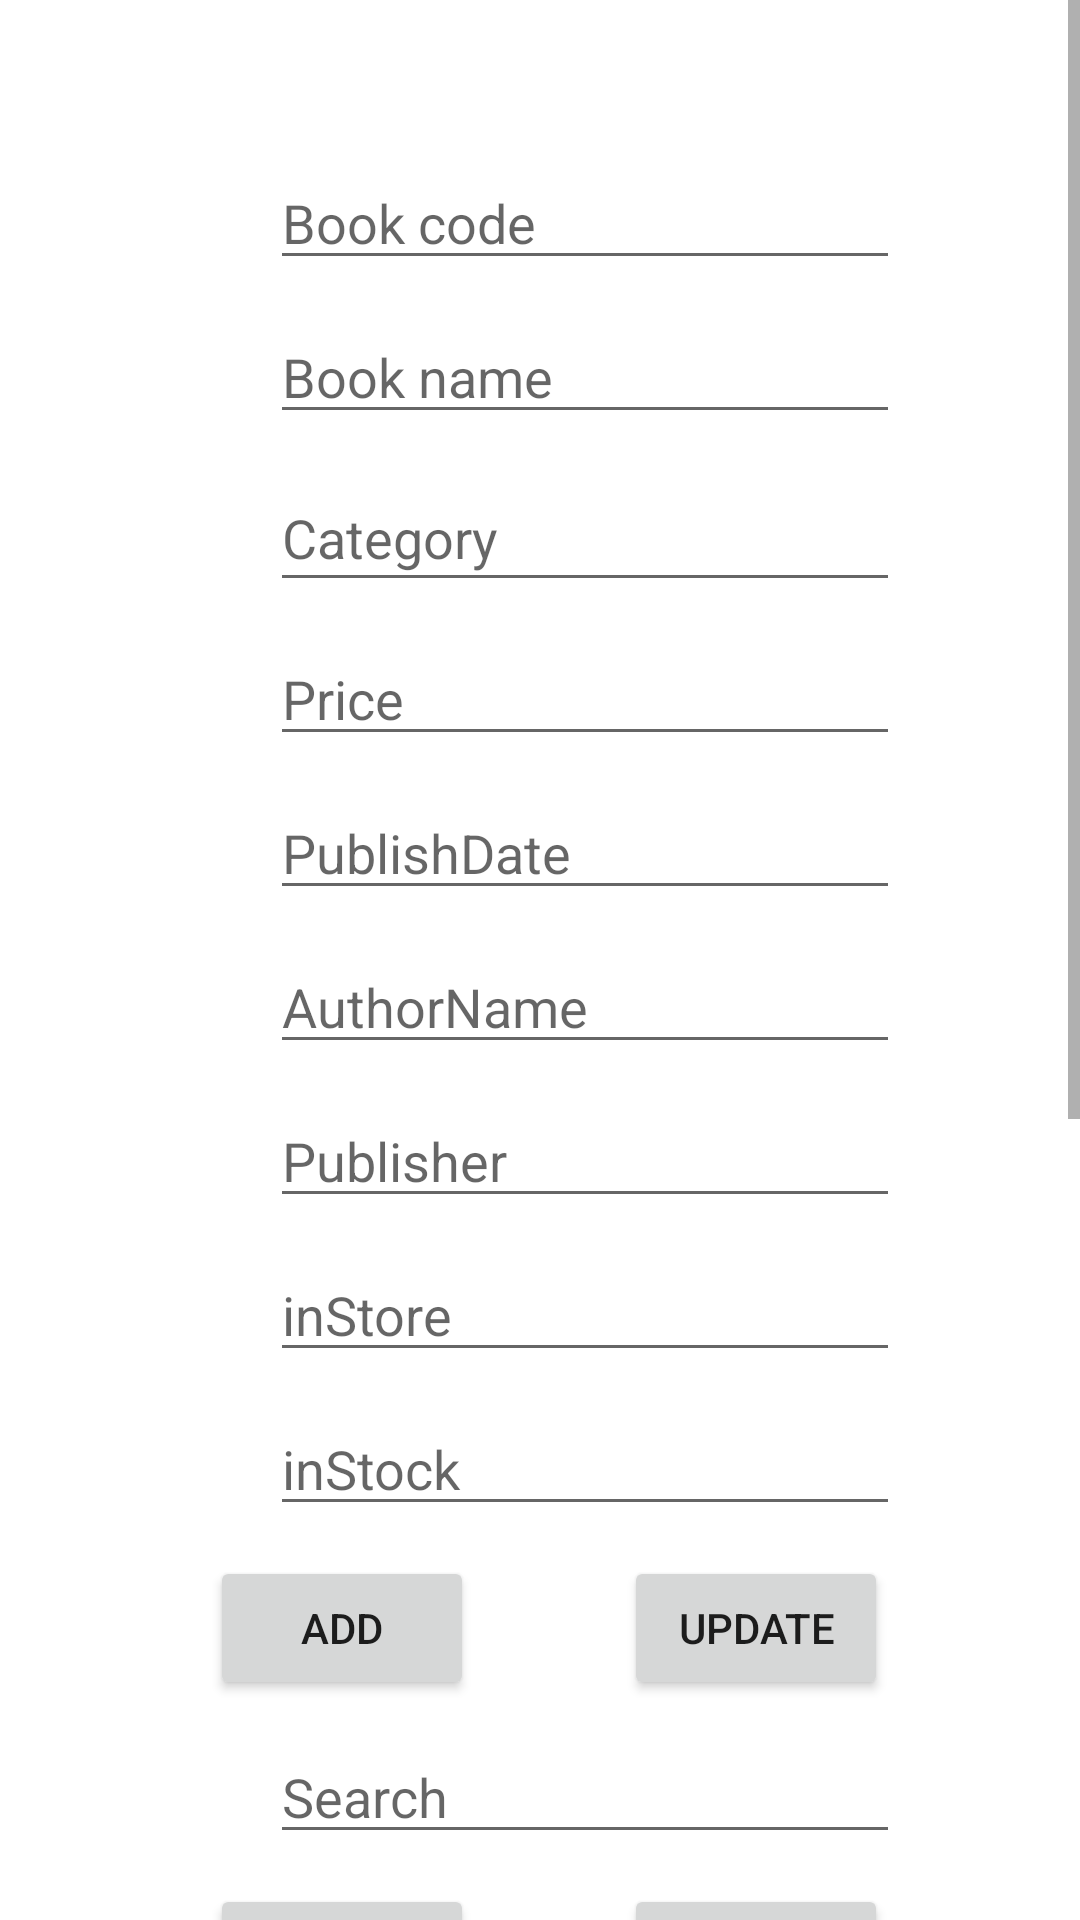

Write the Android layout XML for this screen, with the resource values it uses.
<!-- AndroidManifest.xml: application theme Theme.TextBookInventory -->
<!-- res/layout/activity_add_book.xml -->
<?xml version="1.0" encoding="utf-8"?>
<ScrollView xmlns:android="http://schemas.android.com/apk/res/android"
    xmlns:app="http://schemas.android.com/apk/res-auto"
    xmlns:tools="http://schemas.android.com/tools"
    android:layout_width="match_parent"
    android:layout_height="match_parent"
    tools:context=".AddBook">

    <LinearLayout
        android:layout_width="match_parent"
        android:layout_height="wrap_content"
        android:orientation="vertical"
        tools:context=".MainActivity">


        <EditText
            android:id="@+id/textbook1"
            android:layout_width="wrap_content"
            android:layout_height="wrap_content"
            android:layout_marginLeft="90dp"
            android:layout_marginTop="52dp"
            android:ems="10"
            android:hint="Book code"
            android:inputType="textPersonName"
            app:layout_constraintEnd_toEndOf="parent"
            app:layout_constraintHorizontal_bias="0.498"
            app:layout_constraintStart_toStartOf="parent"
            app:layout_constraintTop_toTopOf="parent" />

        <EditText
            android:id="@+id/textbook2"
            android:layout_width="wrap_content"
            android:layout_height="wrap_content"
            android:layout_marginLeft="90dp"
            android:layout_marginTop="10dp"
            android:ems="10"
            android:hint="Book name"
            android:inputType="textPersonName"
            app:layout_constraintEnd_toEndOf="parent"
            app:layout_constraintHorizontal_bias="0.492"
            app:layout_constraintStart_toStartOf="parent"
            app:layout_constraintTop_toBottomOf="@+id/textbook1" />

        <EditText
            android:id="@+id/textbook3"
            android:layout_width="wrap_content"
            android:layout_height="46dp"
            android:layout_marginLeft="90dp"
            android:layout_marginTop="10dp"
            android:ems="10"
            android:hint="Category"
            android:inputType="textPersonName"
            app:layout_constraintEnd_toEndOf="parent"
            app:layout_constraintHorizontal_bias="0.492"
            app:layout_constraintStart_toStartOf="parent"
            app:layout_constraintTop_toBottomOf="@+id/textbook2" />

        <EditText
            android:id="@+id/textbook4"
            android:layout_width="wrap_content"
            android:layout_height="wrap_content"
            android:layout_marginLeft="90dp"
            android:layout_marginTop="10dp"
            android:ems="10"
            android:hint="Price"
            android:inputType="textPersonName"
            app:layout_constraintEnd_toEndOf="parent"
            app:layout_constraintHorizontal_bias="0.497"
            app:layout_constraintStart_toStartOf="parent"
            app:layout_constraintTop_toBottomOf="@+id/textbook3" />

        <EditText
            android:id="@+id/textbook5"
            android:layout_width="wrap_content"
            android:layout_height="wrap_content"
            android:layout_marginLeft="90dp"
            android:layout_marginTop="10dp"
            android:ems="10"
            android:hint="PublishDate"
            android:inputType="textPersonName"
            app:layout_constraintEnd_toEndOf="parent"
            app:layout_constraintHorizontal_bias="0.497"
            app:layout_constraintStart_toStartOf="parent"
            app:layout_constraintTop_toBottomOf="@+id/textbook4" />

        <EditText
            android:id="@+id/textbook6"
            android:layout_width="wrap_content"
            android:layout_height="wrap_content"
            android:layout_marginLeft="90dp"
            android:layout_marginTop="10dp"
            android:ems="10"
            android:hint="AuthorName"
            android:inputType="textPersonName"
            app:layout_constraintEnd_toEndOf="parent"
            app:layout_constraintHorizontal_bias="0.497"
            app:layout_constraintStart_toStartOf="parent"
            app:layout_constraintTop_toBottomOf="@+id/textbook5" />

        <EditText
            android:id="@+id/textbook7"
            android:layout_width="wrap_content"
            android:layout_height="wrap_content"
            android:layout_marginLeft="90dp"
            android:layout_marginTop="10dp"
            android:ems="10"
            android:hint="Publisher"
            android:inputType="textPersonName"
            app:layout_constraintEnd_toEndOf="parent"
            app:layout_constraintHorizontal_bias="0.497"
            app:layout_constraintStart_toStartOf="parent"
            app:layout_constraintTop_toBottomOf="@+id/textbook6" />

        <EditText
            android:id="@+id/textbook8"
            android:layout_width="wrap_content"
            android:layout_height="wrap_content"
            android:layout_marginLeft="90dp"
            android:layout_marginTop="10dp"
            android:ems="10"
            android:hint="inStore"
            android:inputType="textPersonName" />

        <EditText
            android:id="@+id/textbook9"
            android:layout_width="wrap_content"
            android:layout_height="wrap_content"
            android:layout_marginLeft="90dp"
            android:layout_marginTop="10dp"
            android:ems="10"
            android:hint="inStock"
            android:inputType="textPersonName" />

        <LinearLayout
            android:layout_width="wrap_content"
            android:layout_height="wrap_content"
            android:orientation="horizontal">

            <Button
                android:id="@+id/addButton"
                android:layout_width="wrap_content"
                android:layout_height="wrap_content"
                android:layout_marginLeft="70dp"
                android:layout_marginTop="10dp"
                android:onClick="buAdd"
                android:text="Add"
                app:layout_constraintEnd_toEndOf="parent"
                app:layout_constraintHorizontal_bias="0.148"
                app:layout_constraintStart_toStartOf="parent"
                app:layout_constraintTop_toBottomOf="@+id/textbook7" />

            <Button
                android:id="@+id/updateButton"
                android:layout_width="wrap_content"
                android:layout_height="wrap_content"
                android:layout_marginLeft="50dp"
                android:layout_marginTop="10dp"
                android:onClick="buUpdate"
                android:text="Update"
                app:layout_constraintEnd_toEndOf="parent"
                app:layout_constraintHorizontal_bias="0.145"
                app:layout_constraintStart_toStartOf="parent"
                app:layout_constraintTop_toBottomOf="@+id/button2" />
        </LinearLayout>

        <EditText

            android:id="@+id/tvSearch"
            android:layout_width="wrap_content"
            android:layout_height="wrap_content"
            android:layout_marginLeft="90dp"
            android:layout_marginTop="10dp"
            android:ems="10"
            android:hint="Search"
            android:inputType="textPersonName" />

        <LinearLayout
            android:layout_width="match_parent"
            android:layout_height="match_parent"
            android:orientation="horizontal">

            <Button
                android:id="@+id/searchButton"
                android:layout_width="wrap_content"
                android:layout_height="wrap_content"
                android:layout_marginLeft="70dp"
                android:layout_marginTop="10dp"
                android:onClick="buSearch"
                android:text="Search" />

            <Button
                android:id="@+id/clearbutton"
                android:layout_width="wrap_content"
                android:layout_height="wrap_content"
                android:layout_marginLeft="50dp"
                android:layout_marginTop="10dp"
                android:onClick="buClear"
                android:text="Clear" />
        </LinearLayout>

        <EditText
            android:id="@+id/tvDelete"
            android:layout_width="wrap_content"
            android:layout_height="wrap_content"
            android:layout_marginLeft="90dp"
            android:layout_marginTop="10dp"
            android:ems="10"
            android:hint="enter the bookcode"
            android:inputType="textPersonName" />

        <Button
            android:id="@+id/deleteButton"
            android:layout_width="wrap_content"
            android:layout_height="wrap_content"
            android:layout_marginLeft="150dp"
            android:layout_marginTop="10dp"
            android:onClick="buDelete"
            android:text="Delete" />

        <ListView
            android:id="@+id/listview1"
            android:layout_width="match_parent"
            android:layout_height="255dp" />

        <Button
            android:id="@+id/closebutton"
            android:layout_width="wrap_content"
            android:layout_height="wrap_content"
            android:layout_marginLeft="150dp"
            android:layout_marginTop="10dp"
            android:text="close" />

    </LinearLayout>
</ScrollView>
<!-- resources referenced by this layout -->
<resources>
  <style name="Theme.TextBookInventory" parent="Theme.MaterialComponents.DayNight.DarkActionBar">
          
          <item name="colorPrimary">@color/purple_500</item>
          <item name="colorPrimaryVariant">@color/purple_700</item>
          <item name="colorOnPrimary">@color/white</item>
          
          <item name="colorSecondary">@color/teal_200</item>
          <item name="colorSecondaryVariant">@color/teal_700</item>
          <item name="colorOnSecondary">@color/black</item>
          
          <item name="android:statusBarColor" tools:targetApi="l">?attr/colorPrimaryVariant</item>
          
      </style>
  <!-- not gathered from this repository: default colours our renderer supplied (Android Studio template values) -->
  <color name="purple_500">#FF6200EE</color>
  <color name="purple_700">#FF3700B3</color>
  <color name="teal_200">#FF03DAC5</color>
  <color name="teal_700">#FF018786</color>
  <color name="black">#FF000000</color>
  <color name="white">#FFFFFFFF</color>
</resources>
